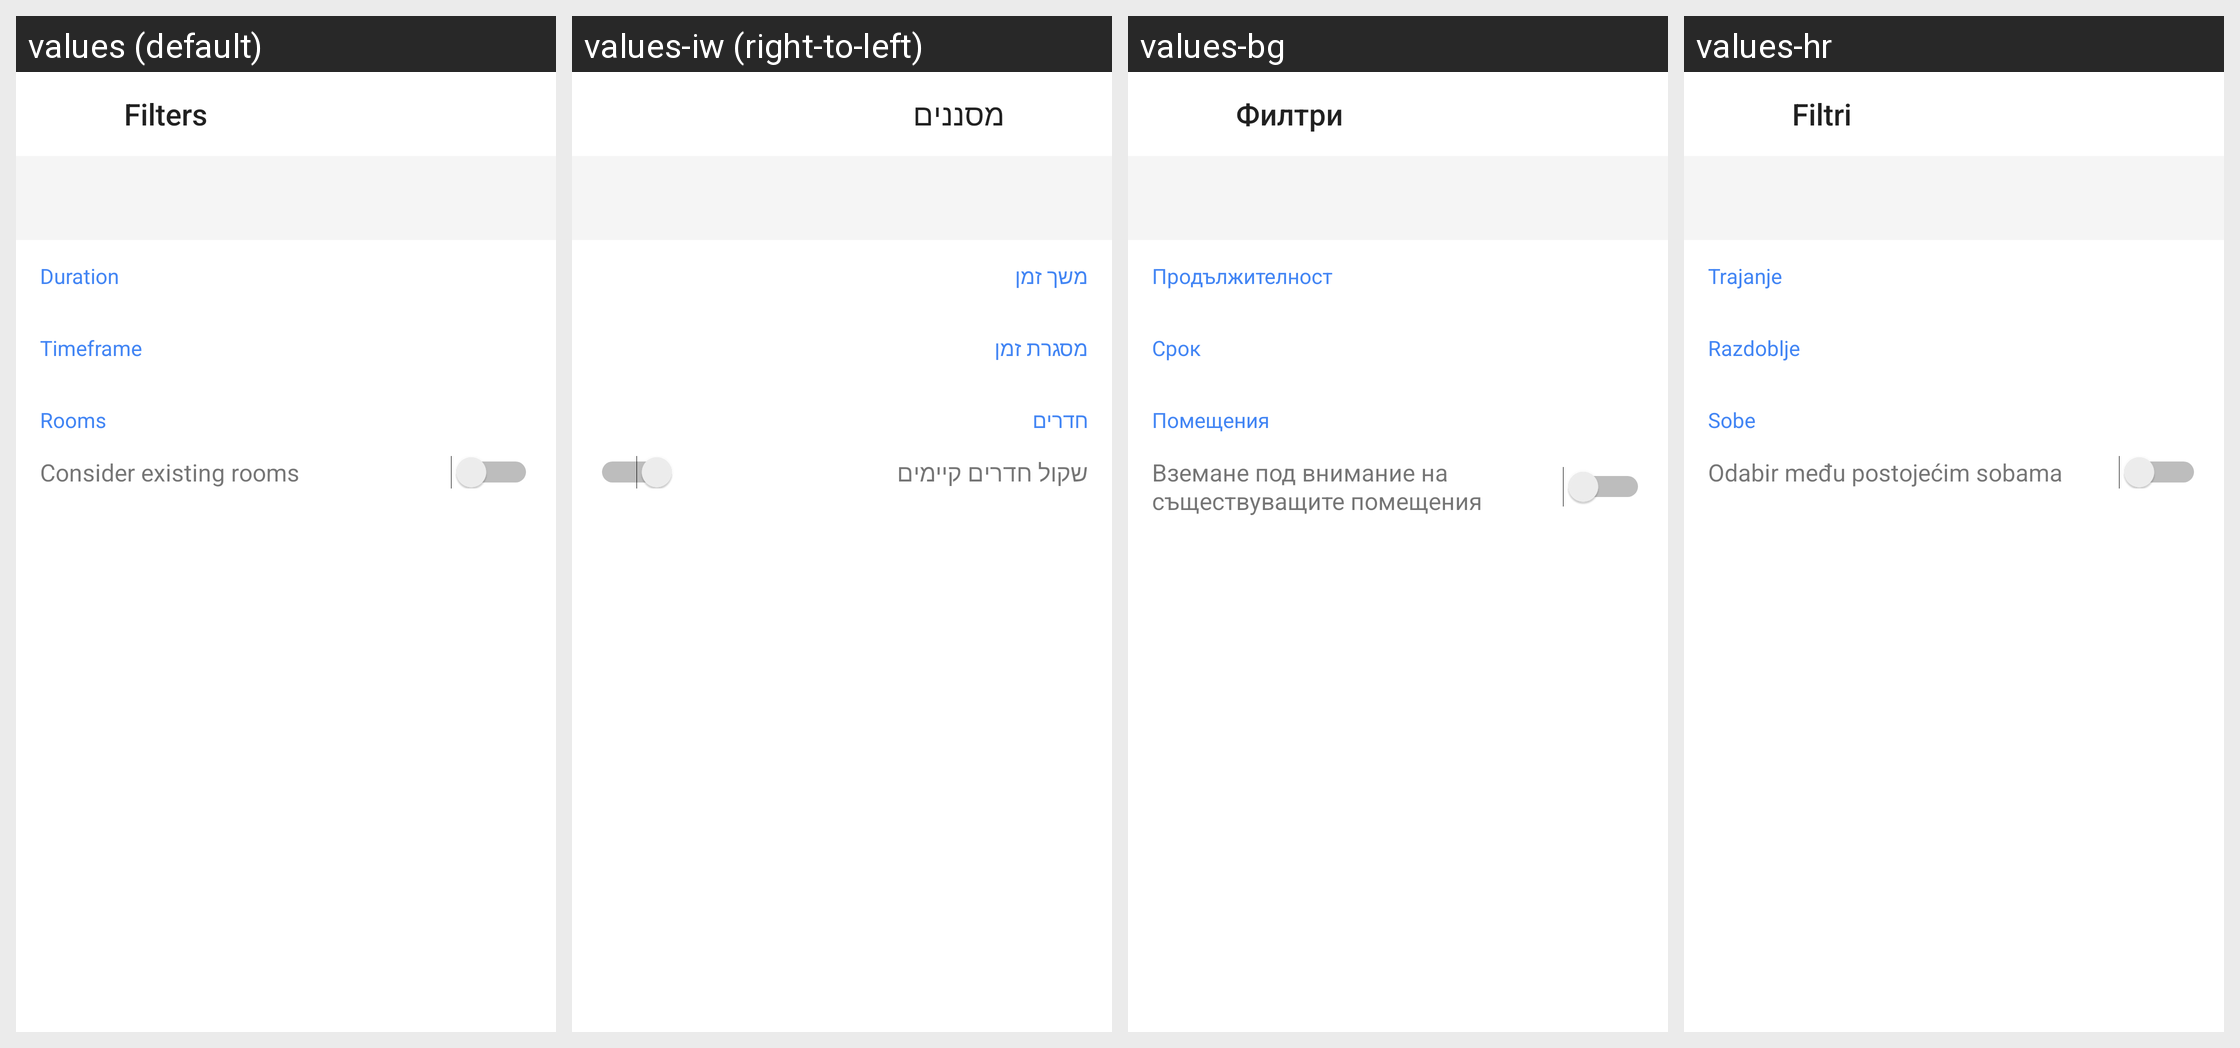

Here is an Android app screen in its default locale and in the app's own translations. Write out the translated-string differences for the strings that appear on this screen.
Android screen res/layout/find_time_2_duration_timeframe_fragment.xml rendered under 4 locales, left to right: values (default), values-iw (right-to-left), values-bg, values-hr. Device: Nexus 5 (rendered at 1080×1920; each locale shown at half size, 540×960, under a caption strip naming it); theme Theme.MaterialComponents.DayNight.NoActionBar.
Other locales in the repository, not shown: values-af, values-am, values-ar, values-az, values-be, values-bn, values-bs, values-ca, values-cs, values-da, values-de, values-el, values-en-rGB, values-en-rIN, values-es, values-es-rUS, values-et, values-eu, values-fa, values-fi, values-fr, values-fr-rCA, values-gl, values-gu, values-hi, values-hu, values-hy, values-in, values-is, values-it, values-ja, values-ka, values-kk, values-km, values-kn, values-ko, values-ky, values-lo, values-lt, values-lv, values-mk, values-ml, values-mn, values-mr, values-ms, values-my, values-nb, values-ne, values-nl, values-pa, values-pl, values-pt-rBR, values-pt-rPT, values-ro, values-ru, values-si, values-sk, values-sl, values-sq, values-sr, values-sv, values-sw, values-ta, values-te, values-th, values-tl, values-tr, values-uk, values-ur, values-uz, values-vi, values-zh-rCN, values-zh-rHK, values-zh-rTW, values-zu.
Strings drawn on this screen, with the default value and each locale's value (text and hints the layout hard-codes, and strings that could not be matched under every locale, appear in the picture but are not listed):

find_time_duration_picker_title
  values: Duration
  values-iw: משך זמן
  values-bg: Продължителност
  values-hr: Trajanje

find_time_timeframe_picker_title
  values: Timeframe
  values-iw: מסגרת זמן
  values-bg: Срок
  values-hr: Razdoblje

find_time_room_booking_options_header
  values: Rooms
  values-iw: חדרים
  values-bg: Помещения
  values-hr: Sobe

find_a_time_consider_existing_rooms
  values: Consider existing rooms
  values-iw: שקול חדרים קיימים
  values-bg: Вземане под внимание на съществуващите помещения
  values-hr: Odabir među postojećim sobama
